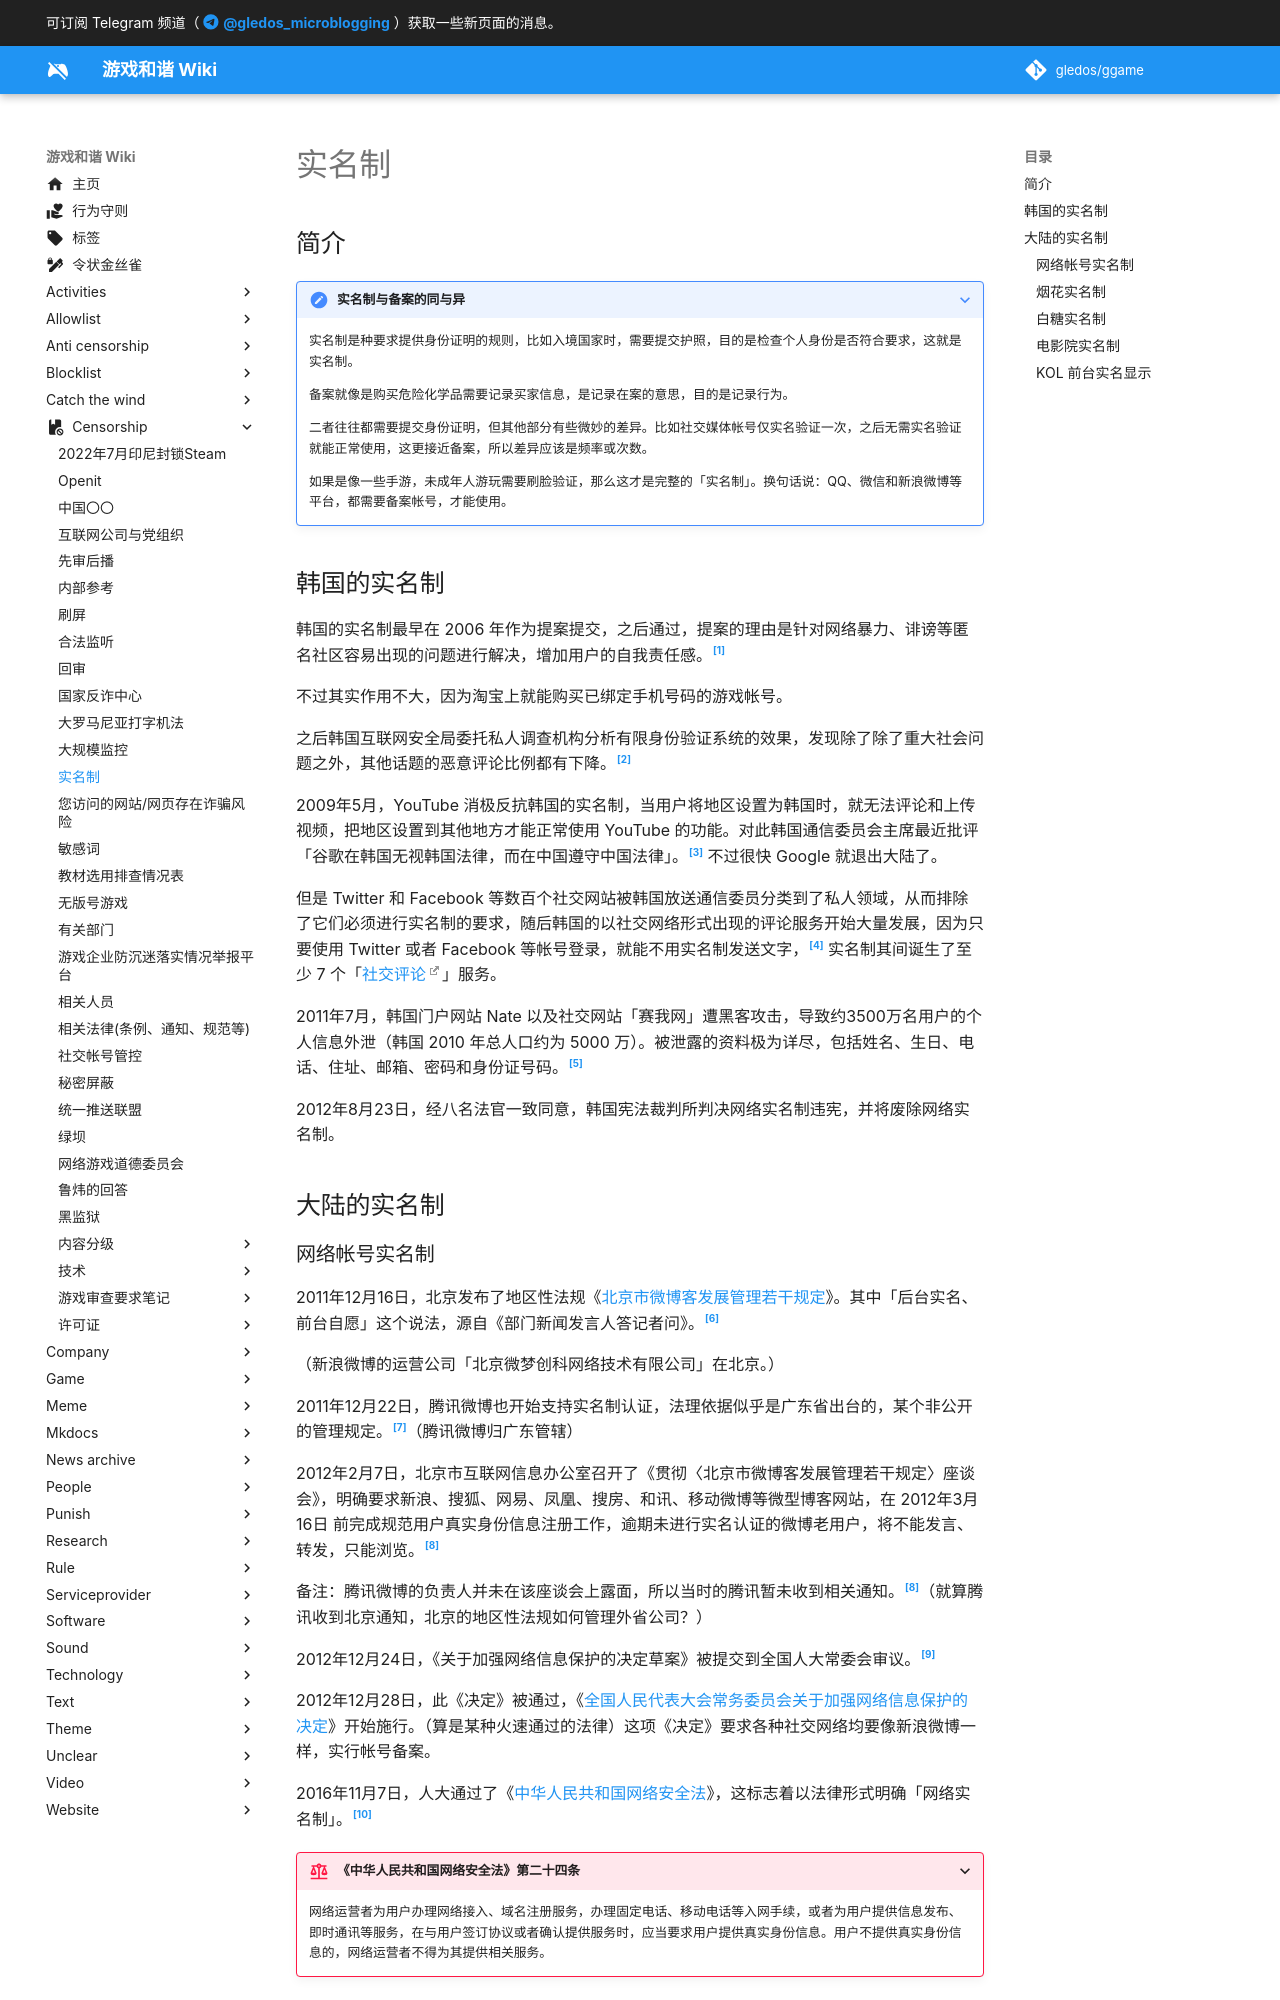

repository: gledos/ggame · page: censorship/实名制.html · generator: mkdocs

---
title: 实名制
description:
published: true
date: "2023-12-27T14:54:18"
特殊标签标记: #无标签
editor: markdown
dateCreated: "2022-10-19T12:18:33"
---

## 简介

> [!note]+ 实名制与备案的同与异
>
> 实名制是种要求提供身份证明的规则，比如入境国家时，需要提交护照，目的是检查个人身份是否符合要求，这就是实名制。
>
> 备案就像是购买危险化学品需要记录买家信息，是记录在案的意思，目的是记录行为。
>
> 二者往往都需要提交身份证明，但其他部分有些微妙的差异。比如社交媒体帐号仅实名验证一次，之后无需实名验证就能正常使用，这更接近备案，所以差异应该是频率或次数。
>
> 如果是像一些手游，未成年人游玩需要刷脸验证，那么这才是完整的「实名制」。换句话说：QQ、微信和新浪微博等平台，都需要备案帐号，才能使用。

## 韩国的实名制

韩国的实名制最早在 2006 年作为提案提交，之后通过，提案的理由是针对网络暴力、诽谤等匿名社区容易出现的问题进行解决，增加用户的自我责任感。[^036617]

[^036617]: 이상배의원등 17인, 《[\[174821\] 정보통신망이용자 실명확인 등에 관한 법률안(이상배의원등 17인)](https://web.archive.org/web/20221019043738/https://likms.assembly.go.kr/bill/billDetail.do?billId=036617&ageFrom=21&ageTo=21)》, 의안정보시스템, 2006-08-31. (参照 2022-10-19).

不过其实作用不大，因为淘宝上就能购买已绑定手机号码的游戏帐号。

之后韩国互联网安全局委托私人调查机构分析有限身份验证系统的效果，发现除了除了重大社会问题之外，其他话题的恶意评论比例都有下降。[^29556]

[^29556]: 김태진 기자, 《[제한적 본인확인제 ‘풍선효과’ 없었다](https://web.archive.org/web/20221019091512/https://www.ddaily.co.kr/news/article/?no=29556)》, 디지털데일리, 2007-10-04. (参照 2022-10-19).

2009年5月，YouTube 消极反抗韩国的实名制，当用户将地区设置为韩国时，就无法评论和上传视频，把地区设置到其他地方才能正常使用 YouTube 的功能。对此韩国通信委员会主席最近批评「谷歌在韩国无视韩国法律，而在中国遵守中国法律」。[^581805] 不过很快 Google 就退出大陆了。

[^581805]: CBS정치부 권혁주 기자, 《[「구글을 어찌할꼬」… 방통위 고심만『 「거듭」』](https://web.archive.org/web/20221019095236/https://www.nocutnews.co.kr/news/581805?c1=182&c2=183)》, 노컷뉴스, 2009-05-02. (参照 2022-10-19).

但是 Twitter 和 Facebook 等数百个社交网站被韩国放送通信委员分类到了私人领域，从而排除了它们必须进行实名制的要求，随后韩国的以社交网络形式出现的评论服务开始大量发展，因为只要使用 Twitter 或者 Facebook 等帐号登录，就能不用实名制发送文字，[^432165] 实名制其间诞生了至少 7 个「[社交评论](https://ko.wikipedia.org/wiki/소셜_댓글)」服务。

[^432165]: 구본권 기자, 《[인터넷실명제 웃음거리 만든 ‘소셜 댓글’](https://web.archive.org/web/20200127212858/http://www.hani.co.kr/arti/economy/it/432165.html)》, 한겨레, 2010-07-26. (参照 2022-10-19).

2011年7月，韩国门户网站 Nate 以及社交网站「赛我网」遭黑客攻击，导致约3500万名用户的个人信息外泄（韩国 2010 年总人口约为 5000 万）。被泄露的资料极为详尽，包括姓名、生日、电话、住址、邮箱、密码和身份证号码。[^jianzheng_44]

[^jianzheng_44]: 《见证》系列专题第44期, 《[韩国网络实名制兴废始末](https://web.archive.org/web/20190616093729/http://play.163.com/special/jianzheng_44/)》, 网易游戏频道, 2013-03-. (参照 2022-10-19).

2012年8月23日，经八名法官一致同意，韩国宪法裁判所判决网络实名制违宪，并将废除网络实名制。

## 大陆的实名制
